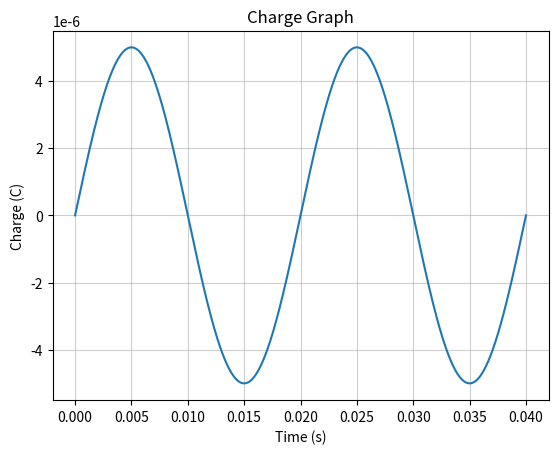

Reproduce this figure in Python.
import numpy as np
import matplotlib.pyplot as plt

q = 5e-6
omega = 100 * np.pi
T = 2 * np.pi / omega

t = np.linspace(0, 2 * T, 5000)
Q = q * np.sin(omega * t)

plt.plot(t, Q)
plt.grid(True, alpha=0.6)
plt.title('Charge Graph')
plt.xlabel('Time (s)')
plt.ylabel('Charge (C)')

plt.show()
